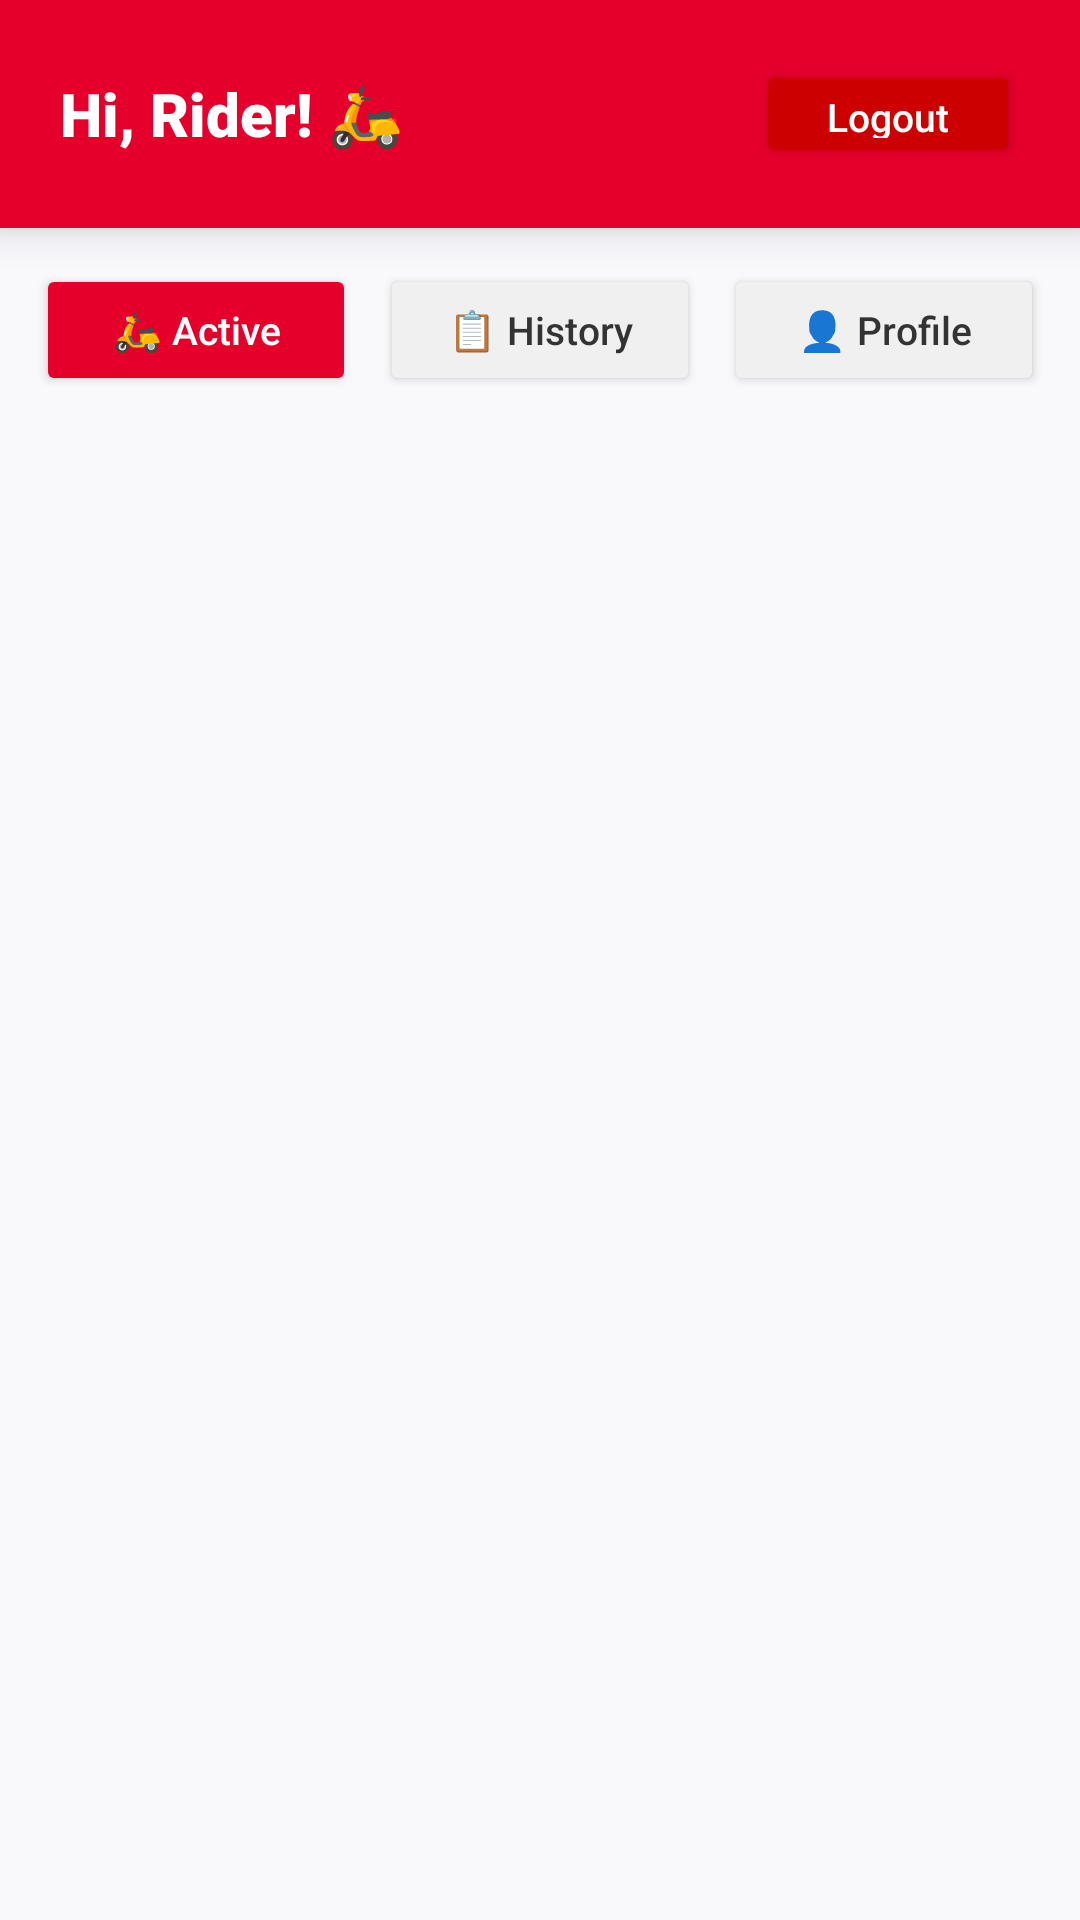

Layout XML and referenced resources for this Android screen:
<!-- AndroidManifest.xml: activity theme Theme.KFCDelivery -->
<!-- res/layout/activity_rider_dashboard.xml -->
<?xml version="1.0" encoding="utf-8"?>
<LinearLayout
    xmlns:android="http://schemas.android.com/apk/res/android"
    xmlns:app="http://schemas.android.com/apk/res-auto"
    android:layout_width="match_parent"
    android:layout_height="match_parent"
    android:orientation="vertical"
    android:background="#F9F9FB">

    
    <LinearLayout
        android:layout_width="match_parent"
        android:layout_height="wrap_content"
        android:background="#E4002B"
        android:elevation="8dp"
        android:orientation="horizontal"
        android:padding="20dp"
        android:gravity="center_vertical">

        <LinearLayout
            android:layout_width="0dp"
            android:layout_height="wrap_content"
            android:layout_weight="1"
            android:orientation="vertical">

            <TextView
                android:id="@+id/tvRiderName"
                android:layout_width="wrap_content"
                android:layout_height="wrap_content"
                android:text="Hi, Rider! 🛵"
                android:textColor="#FFFFFF"
                android:textSize="20sp"
                android:fontFamily="sans-serif-black"/>

        </LinearLayout>

        <Button
            android:id="@+id/btnRiderLogout"
            android:layout_width="wrap_content"
            android:layout_height="36dp"
            android:backgroundTint="#CC0000"
            android:text="Logout"
            android:textAllCaps="false"
            android:textColor="#FFFFFF"
            android:textSize="13sp"/>
    </LinearLayout>

    
    <LinearLayout
        android:layout_width="match_parent"
        android:layout_height="wrap_content"
        android:orientation="horizontal"
        android:padding="12dp">

        <Button
            android:id="@+id/btnTabActive"
            android:layout_width="0dp"
            android:layout_height="44dp"
            android:layout_weight="1"
            android:layout_marginEnd="4dp"
            android:backgroundTint="#E4002B"
            android:text="🛵 Active"
            android:textAllCaps="false"
            android:textColor="#FFFFFF"
            android:textSize="13sp"/>

        <Button
            android:id="@+id/btnTabHistory"
            android:layout_width="0dp"
            android:layout_height="44dp"
            android:layout_weight="1"
            android:layout_marginStart="4dp"
            android:layout_marginEnd="4dp"
            android:backgroundTint="#F0F0F0"
            android:text="📋 History"
            android:textAllCaps="false"
            android:textColor="#333333"
            android:textSize="13sp"/>

        <Button
            android:id="@+id/btnTabRiderProfile"
            android:layout_width="0dp"
            android:layout_height="44dp"
            android:layout_weight="1"
            android:layout_marginStart="4dp"
            android:backgroundTint="#F0F0F0"
            android:text="👤 Profile"
            android:textAllCaps="false"
            android:textColor="#333333"
            android:textSize="13sp"/>
    </LinearLayout>

    
    <LinearLayout
        android:id="@+id/layoutRiderActive"
        android:layout_width="match_parent"
        android:layout_height="0dp"
        android:layout_weight="1"
        android:orientation="vertical"
        android:visibility="visible">

        <TextView
            android:id="@+id/tvNoDeliveries"
            android:layout_width="match_parent"
            android:layout_height="wrap_content"
            android:text="No active deliveries assigned to you."
            android:textSize="15sp"
            android:textColor="#888888"
            android:gravity="center"
            android:padding="40dp"
            android:visibility="gone"/>

        <androidx.recyclerview.widget.RecyclerView
            android:id="@+id/rvRiderActive"
            android:layout_width="match_parent"
            android:layout_height="match_parent"
            android:padding="12dp"
            android:clipToPadding="false"/>
    </LinearLayout>

    
    <LinearLayout
        android:id="@+id/layoutRiderHistory"
        android:layout_width="match_parent"
        android:layout_height="0dp"
        android:layout_weight="1"
        android:orientation="vertical"
        android:visibility="gone">

        <androidx.recyclerview.widget.RecyclerView
            android:id="@+id/rvRiderHistory"
            android:layout_width="match_parent"
            android:layout_height="match_parent"
            android:padding="12dp"
            android:clipToPadding="false"/>
    </LinearLayout>

    
    <LinearLayout
        android:id="@+id/layoutRiderProfile"
        android:layout_width="match_parent"
        android:layout_height="0dp"
        android:layout_weight="1"
        android:orientation="vertical"
        android:padding="16dp"
        android:visibility="gone">

        <androidx.cardview.widget.CardView
            android:layout_width="match_parent"
            android:layout_height="wrap_content"
            android:layout_marginBottom="16dp"
            app:cardCornerRadius="14dp"
            app:cardElevation="3dp"
            app:cardBackgroundColor="#FFFFFF">

            <LinearLayout
                android:layout_width="match_parent"
                android:layout_height="wrap_content"
                android:orientation="vertical"
                android:padding="20dp">

                <TextView
                    android:id="@+id/tvRiderProfileName"
                    android:layout_width="wrap_content"
                    android:layout_height="wrap_content"
                    android:text="Rider Name"
                    android:textSize="20sp"
                    android:textStyle="bold"
                    android:textColor="#222222"/>

                <TextView
                    android:id="@+id/tvRiderProfilePhone"
                    android:layout_width="wrap_content"
                    android:layout_height="wrap_content"
                    android:text="Phone: —"
                    android:textSize="14sp"
                    android:textColor="#666666"
                    android:layout_marginTop="6dp"/>

                <TextView
                    android:id="@+id/tvRiderProfileVehicle"
                    android:layout_width="wrap_content"
                    android:layout_height="wrap_content"
                    android:text="Vehicle: —"
                    android:textSize="14sp"
                    android:textColor="#666666"
                    android:layout_marginTop="4dp"/>
            </LinearLayout>
        </androidx.cardview.widget.CardView>

    </LinearLayout>

</LinearLayout>
<!-- resources referenced by this layout -->
<resources>
  <style name="Theme.KFCDelivery" parent="android:Theme.Material.Light.NoActionBar" />
</resources>
